Photos from the image-classification dataset "DatasetEnfermedadesOregano" in the GitHub repository GabrielFMH/DatasetEnfermedadesOregano. Its 7 classes are: alternaria, mosaic, OIDIO, mosca blanca, healthy oregano, roya, trips.

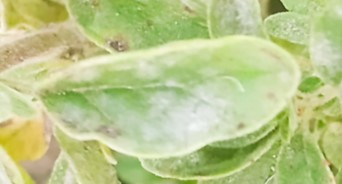
Label: alternaria

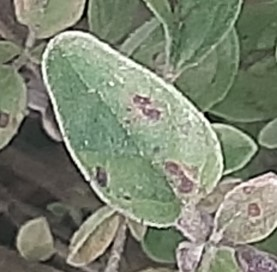
Label: roya

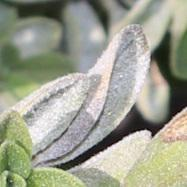
Label: OIDIO

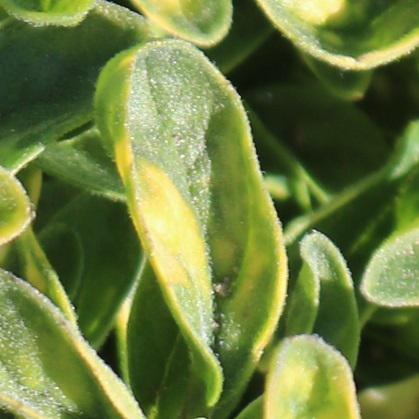
Label: mosaic

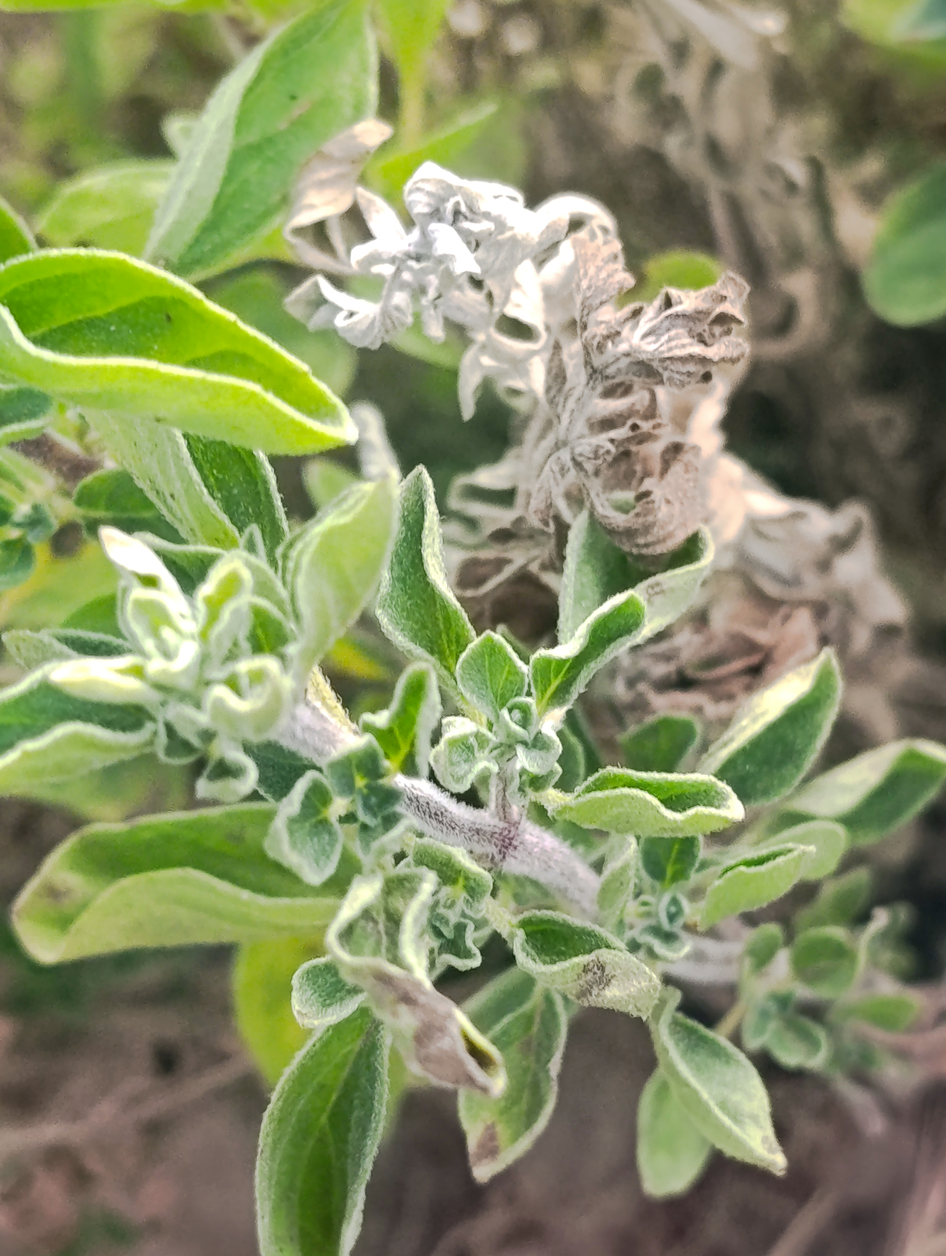
Label: OIDIO

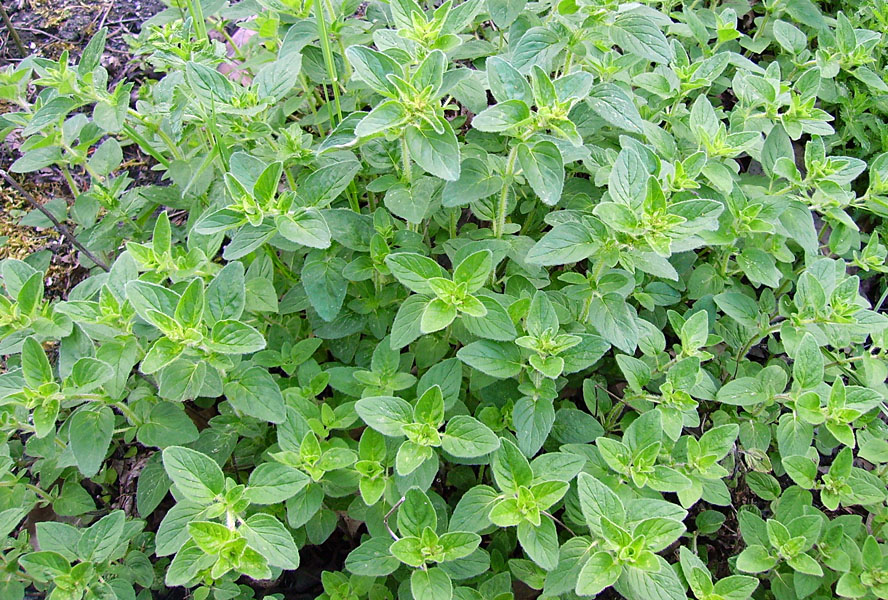
Label: healthy oregano
